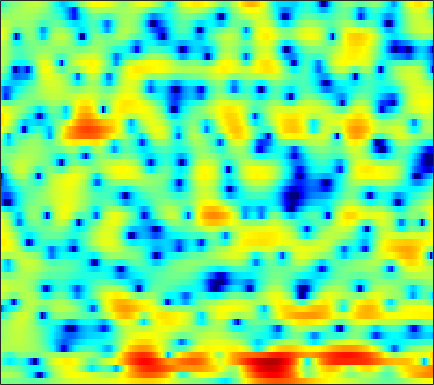

Source data for this figure (header and first rows):
-0.39659, -0.31838, -0.23534, -0.18543, -0.17358, -0.18844, -0.23479, -0.28289, -0.39377, -0.54752, -0.72769, -0.86646, -1.0655, -1.246, -1.3638, -1.4753, -1.4968, -1.4782, -1.3679, -1.1442, -0.85235, -0.59, -0.19242, 0.23539
1.768, 1.803, 1.805, 1.764, 1.687, 1.516, 1.248, 0.9792, 0.5227, -0.0639, -0.8256, -1.532, -2.67, -4.143, -5.56, -8.098, -12.05, -17.32, -33.45, -14.62, -9.006, -6.323, -3.678, -1.676
-0.4779, -0.2149, -0.02268, 0.01705, -0.03765, -0.2016, -0.4959, -0.7504, -1.17, -1.692, -2.291, -2.776, -3.43, -4.069, -4.492, -4.923, -5.118, -5.079, -4.728, -4.034, -3.069, -2.223, -1.033, 0.1498
-1.617, -2.74, -4.37, -5.646, -5.952, -5.476, -4.604, -4.005, -3.536, -3.514, -4.048, -4.839, -6.541, -9.378, -12.92, -24.26, -18.83, -12.09, -7.334, -4.256, -1.994, -0.6488, 0.8783, 2.109
0.3114, -0.71, -1.988, -2.813, -2.919, -2.455, -1.662, -1.053, -0.3936, 0.01828, 0.1705, 0.143, -0.017, -0.2448, -0.4144, -0.5557, -0.5273, -0.3905, -0.1042, 0.251, 0.6034, 0.8299, 1.05, 1.158
1.92, 1.843, 1.758, 1.707, 1.698, 1.718, 1.772, 1.817, 1.866, 1.88, 1.838, 1.773, 1.638, 1.451, 1.276, 1.007, 0.6899, 0.4118, -0.006591, -0.5056, -1.123, -1.691, -2.608, -3.794
1.167, 1.422, 1.712, 1.941, 2.078, 2.224, 2.316, 2.348, 2.348, 2.291, 2.178, 2.057, 1.838, 1.555, 1.298, 0.8945, 0.4148, 0.002839, -0.6258, -1.353, -2.197, -2.912, -3.979, -5.189
0.5566, 0.9677, 1.431, 1.805, 2.028, 2.264, 2.422, 2.49, 2.509, 2.454, 2.329, 2.182, 1.92, 1.583, 1.284, 0.8211, 0.2879, -0.1538, -0.8099, -1.529, -2.322, -2.954, -3.861, -4.846
0.372, 0.7972, 1.306, 1.747, 2.024, 2.327, 2.543, 2.65, 2.714, 2.674, 2.525, 2.344, 2.011, 1.579, 1.199, 0.6197, -0.01321, -0.5121, -1.184, -1.857, -2.517, -3.02, -3.715, -4.476
-0.2165, 0.201, 0.7683, 1.354, 1.764, 2.259, 2.661, 2.895, 3.088, 3.128, 3.003, 2.788, 2.329, 1.666, 1.025, -0.01002, -1.209, -2.151, -3.327, -4.14, -4.462, -4.402, -4.117, -3.832
-4.733, -3.933, -2.525, -1.144, -0.2263, 0.8345, 1.681, 2.213, 2.774, 3.153, 3.321, 3.284, 2.975, 2.293, 1.499, -0.04079, -2.334, -4.835, -10.23, -24.34, -13.11, -8.087, -4.449, -2.299
-12.06, -9.519, -7.001, -5.708, -5.22, -4.722, -3.928, -3.034, -1.601, -0.1915, 0.9454, 1.545, 1.982, 2.05, 1.86, 1.344, 0.5799, -0.05353, -0.8231, -1.259, -1.187, -0.8284, -0.1283, 0.607
-1.594, -2.35, -3.578, -5.415, -7.596, -12.71, -17.66, -11.58, -5.933, -2.575, -0.4301, 0.6527, 1.555, 2.021, 2.146, 2.055, 1.759, 1.472, 1.056, 0.7326, 0.5302, 0.504, 0.6039, 0.8334
2.933, 2.387, 1.61, 0.8554, 0.3383, -0.1771, -0.3236, -0.1455, 0.3686, 1.011, 1.574, 1.876, 2.077, 2.005, 1.746, 1.144, 0.2476, -0.6202, -1.967, -3.441, -4.6, -4.972, -4.598, -3.603
3.755, 3.483, 3.128, 2.801, 2.602, 2.394, 2.258, 2.2, 2.168, 2.134, 2.043, 1.91, 1.603, 1.082, 0.5251, -0.4935, -1.911, -3.317, -5.833, -9.553, -15.34, -18.57, -13.11, -8.826
2.735, 2.54, 2.31, 2.124, 2.026, 1.958, 1.937, 1.934, 1.931, 1.893, 1.799, 1.668, 1.383, 0.9578, 0.5458, -0.151, -1.009, -1.74, -2.781, -3.783, -4.535, -4.833, -4.854, -4.508
0.6476, 0.2671, -0.1126, -0.2699, -0.2358, 4.4184e-05, 0.3809, 0.6995, 1.099, 1.427, 1.642, 1.718, 1.706, 1.579, 1.397, 1.059, 0.6421, 0.2924, -0.1906, -0.6524, -1.053, -1.291, -1.521, -1.668
-2.46, -4.028, -6.181, -7.087, -6.257, -4.17, -2.158, -0.9204, 0.3588, 1.284, 1.906, 2.209, 2.432, 2.48, 2.419, 2.226, 1.929, 1.659, 1.25, 0.8077, 0.3753, 0.07, -0.283, -0.5707
-1.79, -3.687, -6.788, -8.378, -6.904, -3.896, -1.475, -0.1264, 1.177, 2.045, 2.594, 2.84, 2.991, 2.955, 2.834, 2.565, 2.163, 1.775, 1.149, 0.4223, -0.3802, -0.9765, -1.686, -2.167
2.756, 2.396, 1.948, 1.711, 1.687, 1.837, 2.073, 2.228, 2.336, 2.301, 2.147, 1.976, 1.697, 1.401, 1.175, 0.8114, 0.3343, -0.1527, -1.047, -2.312, -4.07, -5.81, -8.59, -10.84
5.1, 5.042, 4.851, 4.539, 4.248, 3.769, 3.157, 2.594, 1.668, 0.5311, -0.798, -1.853, -3.076, -3.718, -3.721, -3.357, -2.968, -2.871, -3.088, -3.886, -5.305, -6.834, -9.515, -11.72
5.747, 5.668, 5.402, 4.931, 4.462, 3.657, 2.625, 1.662, 0.07252, -2.012, -4.93, -8.031, -15.34, -26.6, -14.18, -8.579, -5.745, -4.468, -3.489, -3.065, -3.04, -3.161, -3.425, -3.616
5.223, 4.997, 4.516, 3.868, 3.256, 2.31, 1.232, 0.3446, -0.9406, -2.326, -3.754, -4.78, -5.851, -6.187, -5.902, -5.009, -3.985, -3.298, -2.552, -1.996, -1.633, -1.452, -1.289, -1.192
4.747, 4.304, 3.519, 2.532, 1.668, 0.3909, -0.9402, -1.874, -2.878, -3.486, -3.673, -3.624, -3.357, -2.982, -2.664, -2.225, -1.83, -1.576, -1.299, -1.1, -0.9036, -0.7557, -0.5097, -0.2389
4.627, 3.976, 2.888, 1.482, 0.1918, -1.968, -4.853, -7.627, -11.32, -10.59, -7.192, -5.091, -3.03, -1.68, -0.9845, -0.4327, -0.2693, -0.3749, -0.7868, -1.419, -2.006, -2.18, -1.807, -0.8371
2.679, 1.959, 0.8909, -0.3176, -1.341, -2.936, -4.846, -6.394, -7.881, -7.254, -5.096, -3.377, -1.531, -0.2272, 0.4058, 0.7731, 0.5988, 0.06442, -1.334, -3.909, -8.938, -18.24, -12.57, -4.599
-3.716, -4.775, -6.014, -6.724, -6.819, -6.474, -5.885, -5.377, -4.603, -3.693, -2.685, -1.917, -0.9785, -0.2121, 0.195, 0.4879, 0.4689, 0.238, -0.3287, -1.113, -1.864, -2.085, -1.619, -0.3796
-11.12, -13.92, -20.54, -28.41, -18.92, -13.03, -9.653, -7.853, -5.987, -4.514, -3.295, -2.528, -1.662, -0.972, -0.5677, -0.1493, 0.1309, 0.27, 0.3889, 0.4963, 0.6605, 0.8549, 1.244, 1.765
-11.62, -12.43, -13.25, -13.16, -12.34, -10.57, -8.672, -7.351, -5.797, -4.497, -3.43, -2.763, -2.027, -1.437, -1.074, -0.6626, -0.3155, -0.07322, 0.2517, 0.5929, 0.9765, 1.288, 1.733, 2.194
-10.91, -10.57, -9.923, -9.04, -8.252, -7.098, -5.922, -5.075, -4.047, -3.18, -2.502, -2.115, -1.74, -1.516, -1.399, -1.295, -1.158, -0.9967, -0.6599, -0.1968, 0.3705, 0.8372, 1.466, 2.074
-12.82, -11.32, -9.168, -7.195, -5.877, -4.376, -3.116, -2.334, -1.52, -0.9663, -0.6807, -0.6502, -0.8647, -1.363, -1.907, -2.761, -3.521, -3.787, -3.483, -2.493, -1.227, -0.2869, 0.8438, 1.787
-16.66, -11.79, -7.629, -4.705, -3.037, -1.302, -0.002662, 0.7261, 1.398, 1.734, 1.725, 1.47, 0.7381, -0.5336, -1.983, -4.897, -10.09, -18.49, -14.23, -6.773, -3.056, -1.269, 0.361, 1.415
-5.753, -4.602, -2.934, -1.345, -0.2896, 0.9174, 1.855, 2.389, 2.874, 3.095, 3.035, 2.791, 2.207, 1.28, 0.3766, -1.076, -2.497, -3.215, -3.248, -2.381, -1.313, -0.6587, -0.1342, -0.04748
-1.821, -1.348, -0.6438, 0.07122, 0.5909, 1.233, 1.787, 2.126, 2.462, 2.651, 2.683, 2.6, 2.358, 1.982, 1.636, 1.137, 0.6587, 0.3678, 0.08208, -0.1175, -0.3236, -0.5425, -1.054, -1.95
-0.534, -0.4256, -0.2532, -0.01413, 0.2045, 0.5264, 0.8727, 1.124, 1.42, 1.647, 1.79, 1.844, 1.818, 1.719, 1.592, 1.386, 1.125, 0.913, 0.6182, 0.2801, -0.1121, -0.4667, -1.036, -1.76
-0.2333, -0.6587, -1.147, -1.402, -1.392, -1.134, -0.7053, -0.3402, 0.1248, 0.5231, 0.8308, 1.002, 1.16, 1.229, 1.229, 1.148, 0.9992, 0.8275, 0.5379, 0.2091, -0.131, -0.3834, -0.6723, -0.888
-0.2586, -2.035, -4.675, -6.554, -6.388, -4.734, -3.042, -2.064, -1.14, -0.5209, -0.0855, 0.1626, 0.4753, 0.7121, 0.8413, 0.8899, 0.7956, 0.6117, 0.1933, -0.3608, -0.9772, -1.375, -1.665, -1.484
2.172, -0.2967, -4.627, -8.818, -8.09, -5.018, -3.126, -2.447, -2.214, -2.445, -2.682, -2.59, -2.071, -1.275, -0.7346, -0.2135, -0.09073, -0.2487, -0.8411, -2.008, -3.937, -6.007, -9.311, -9.03
5.548, 4.401, 2.874, 1.532, 0.7132, -0.2232, -1.288, -2.41, -4.699, -8.611, -16.14, -19.13, -10.91, -6.782, -5.095, -3.796, -3.261, -3.239, -3.562, -4.327, -5.604, -6.838, -8.324, -7.696
6.607, 5.898, 4.877, 3.812, 2.972, 1.742, 0.3396, -0.8883, -2.795, -4.913, -6.758, -7.442, -7.347, -6.773, -6.525, -6.603, -6.98, -7.385, -7.631, -7.325, -6.525, -5.858, -4.884, -3.827
6.488, 5.973, 5.221, 4.427, 3.803, 2.933, 2.009, 1.281, 0.277, -0.7402, -1.74, -2.424, -3.355, -4.452, -5.526, -7.654, -11.15, -15.63, -23.75, -14.09, -8.951, -6.583, -4.459, -3.048
4.717, 4.243, 3.659, 3.139, 2.797, 2.403, 2.032, 1.752, 1.342, 0.886, 0.3636, -0.105, -0.8282, -1.745, -2.591, -3.929, -5.43, -6.403, -6.884, -6.006, -4.402, -3.212, -1.936, -1.06
0.06234, -0.7146, -1.434, -1.658, -1.53, -1.146, -0.6905, -0.3835, -0.06273, 0.1387, 0.2224, 0.1955, 0.07087, -0.1331, -0.32, -0.5797, -0.8092, -0.8877, -0.8043, -0.5131, -0.06288, 0.3002, 0.7718, 1.117
-7.197, -10.21, -14.11, -12.56, -9.783, -6.93, -4.967, -3.893, -2.812, -2.023, -1.434, -1.065, -0.67, -0.3364, -0.1103, 0.1681, 0.4515, 0.6712, 0.9864, 1.321, 1.639, 1.868, 2.133, 2.324
-7.845, -10.05, -12.31, -11.89, -10.44, -8.498, -6.953, -6.025, -5.014, -4.178, -3.445, -2.921, -2.232, -1.553, -1.043, -0.3616, 0.3161, 0.8001, 1.385, 1.899, 2.33, 2.593, 2.839, 2.984
-3.929, -4.815, -5.895, -6.709, -7.108, -7.405, -7.449, -7.343, -7.038, -6.585, -6.005, -5.525, -4.72, -3.724, -2.861, -1.614, -0.3913, 0.4637, 1.467, 2.271, 2.885, 3.202, 3.456, 3.531
-0.9225, -1.829, -3.3, -5.087, -6.638, -8.883, -10.79, -11.42, -11.13, -10.5, -10.23, -10.29, -10.15, -8.609, -6.62, -3.78, -1.296, 0.21, 1.806, 2.958, 3.696, 4.015, 4.166, 4.021
1.784, 0.8796, -0.7869, -3.144, -5.588, -10.33, -18.5, -20.96, -14.24, -11.57, -11.54, -13.04, -17.94, -14.96, -9.148, -4.062, -0.7089, 1.137, 2.916, 4.088, 4.723, 4.892, 4.697, 4.031
2.803, 2.221, 1.14, -0.2877, -1.515, -3.179, -4.591, -5.252, -5.511, -5.413, -5.243, -5.069, -4.555, -3.481, -2.338, -0.6055, 0.9985, 2.058, 3.143, 3.856, 4.178, 4.131, 3.641, 2.598
2.174, 1.813, 1.158, 0.3525, -0.2915, -1.125, -1.824, -2.22, -2.527, -2.617, -2.46, -2.243, -1.789, -1.194, -0.6749, 0.04869, 0.7724, 1.249, 1.758, 2.082, 2.198, 2.12, 1.786, 1.171
2.196, 1.823, 1.15, 0.3504, -0.2959, -1.141, -1.836, -2.192, -2.418, -2.34, -2.045, -1.731, -1.28, -0.8289, -0.519, -0.1741, 0.1181, 0.2858, 0.4752, 0.6178, 0.7132, 0.7665, 0.7979, 0.7503
3.33, 2.791, 1.79, 0.4661, -0.7319, -2.52, -4.24, -5.056, -5.022, -3.991, -2.753, -1.915, -1.056, -0.5104, -0.3045, -0.2584, -0.4648, -0.6987, -1.011, -1.143, -0.9663, -0.6351, -0.04949, 0.5554
4.835, 4.216, 3.031, 1.303, -0.4806, -3.906, -9.865, -20.38, -12.87, -6.117, -2.845, -1.357, -0.1708, 0.3075, 0.2739, -0.2799, -1.48, -2.832, -5.265, -7.507, -6.877, -4.888, -2.29, -0.3293
4.399, 4.005, 3.247, 2.204, 1.248, -0.1698, -1.489, -2.104, -2.099, -1.369, -0.454, 0.1159, 0.5668, 0.6038, 0.3229, -0.5351, -2.006, -3.66, -6.732, -10.07, -9.26, -6.607, -3.619, -1.548
2.526, 2.451, 2.229, 1.903, 1.619, 1.236, 0.9147, 0.7554, 0.6834, 0.7385, 0.8534, 0.9144, 0.9118, 0.7557, 0.5044, -0.01909, -0.7253, -1.339, -2.108, -2.624, -2.717, -2.534, -2.094, -1.628
0.5685, 0.7379, 0.9105, 1.034, 1.097, 1.154, 1.204, 1.241, 1.294, 1.353, 1.4, 1.415, 1.39, 1.284, 1.147, 0.8956, 0.556, 0.2843, -0.09038, -0.4445, -0.7629, -0.9739, -1.233, -1.533
-1.669, -1.212, -0.6128, -0.09765, 0.2233, 0.5709, 0.847, 1.024, 1.23, 1.419, 1.587, 1.701, 1.806, 1.847, 1.833, 1.746, 1.579, 1.405, 1.098, 0.7164, 0.2576, -0.1359, -0.7539, -1.484
-4.644, -3.395, -2.07, -1.12, -0.6153, -0.1493, 0.1552, 0.342, 0.611, 0.9321, 1.313, 1.606, 1.973, 2.275, 2.431, 2.521, 2.495, 2.377, 2.113, 1.722, 1.195, 0.6853, -0.18, -1.272
